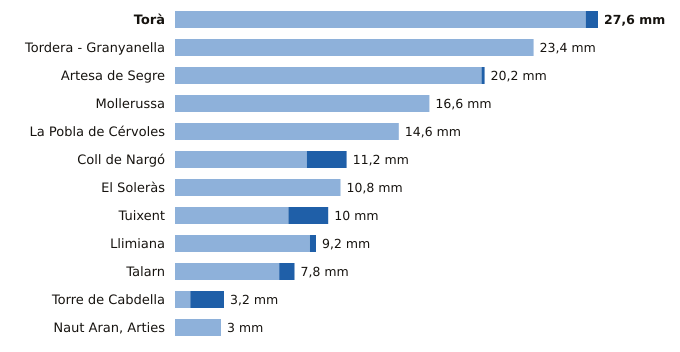

The file beside this chart, header and first rows:
estacion, provincia, indicativo, mm_6_dias_anteriores, mm_hoy, mm_7_dias, horas_de_hoy
Torà, Lleida, 9647X, 26.8, 0.8, 27.6, 1
Tordera - Granyanella, Lleida, 9718X, 23.4, 0.0, 23.4, 5
Artesa de Segre, Lleida, 9650X, 20.0, 0.2, 20.2, 4
Mollerussa, Lleida, 9729X, 16.6, 0.0, 16.6, 5
La Pobla de Cérvoles, Lleida, 9772X, 14.6, 0.0, 14.6, 5
Coll de Nargó, Lleida, 9638D, 8.6, 2.6, 11.2, 5
El Soleràs, Lleida, 9775X, 10.8, 0.0, 10.8, 2
Tuixent, Lleida, 9632X, 7.4, 2.6, 10.0, 5
Llimiana, Lleida, 9707, 8.8, 0.4, 9.2, 5
Talarn, Lleida, 9698U, 6.8, 1.0, 7.8, 6
Torre de Cabdella, Lleida, 9689X, 1.0, 2.2, 3.2, 5
Naut Aran, Arties, Lleida, 9990X, 3.0, 0.0, 3.0, 6
